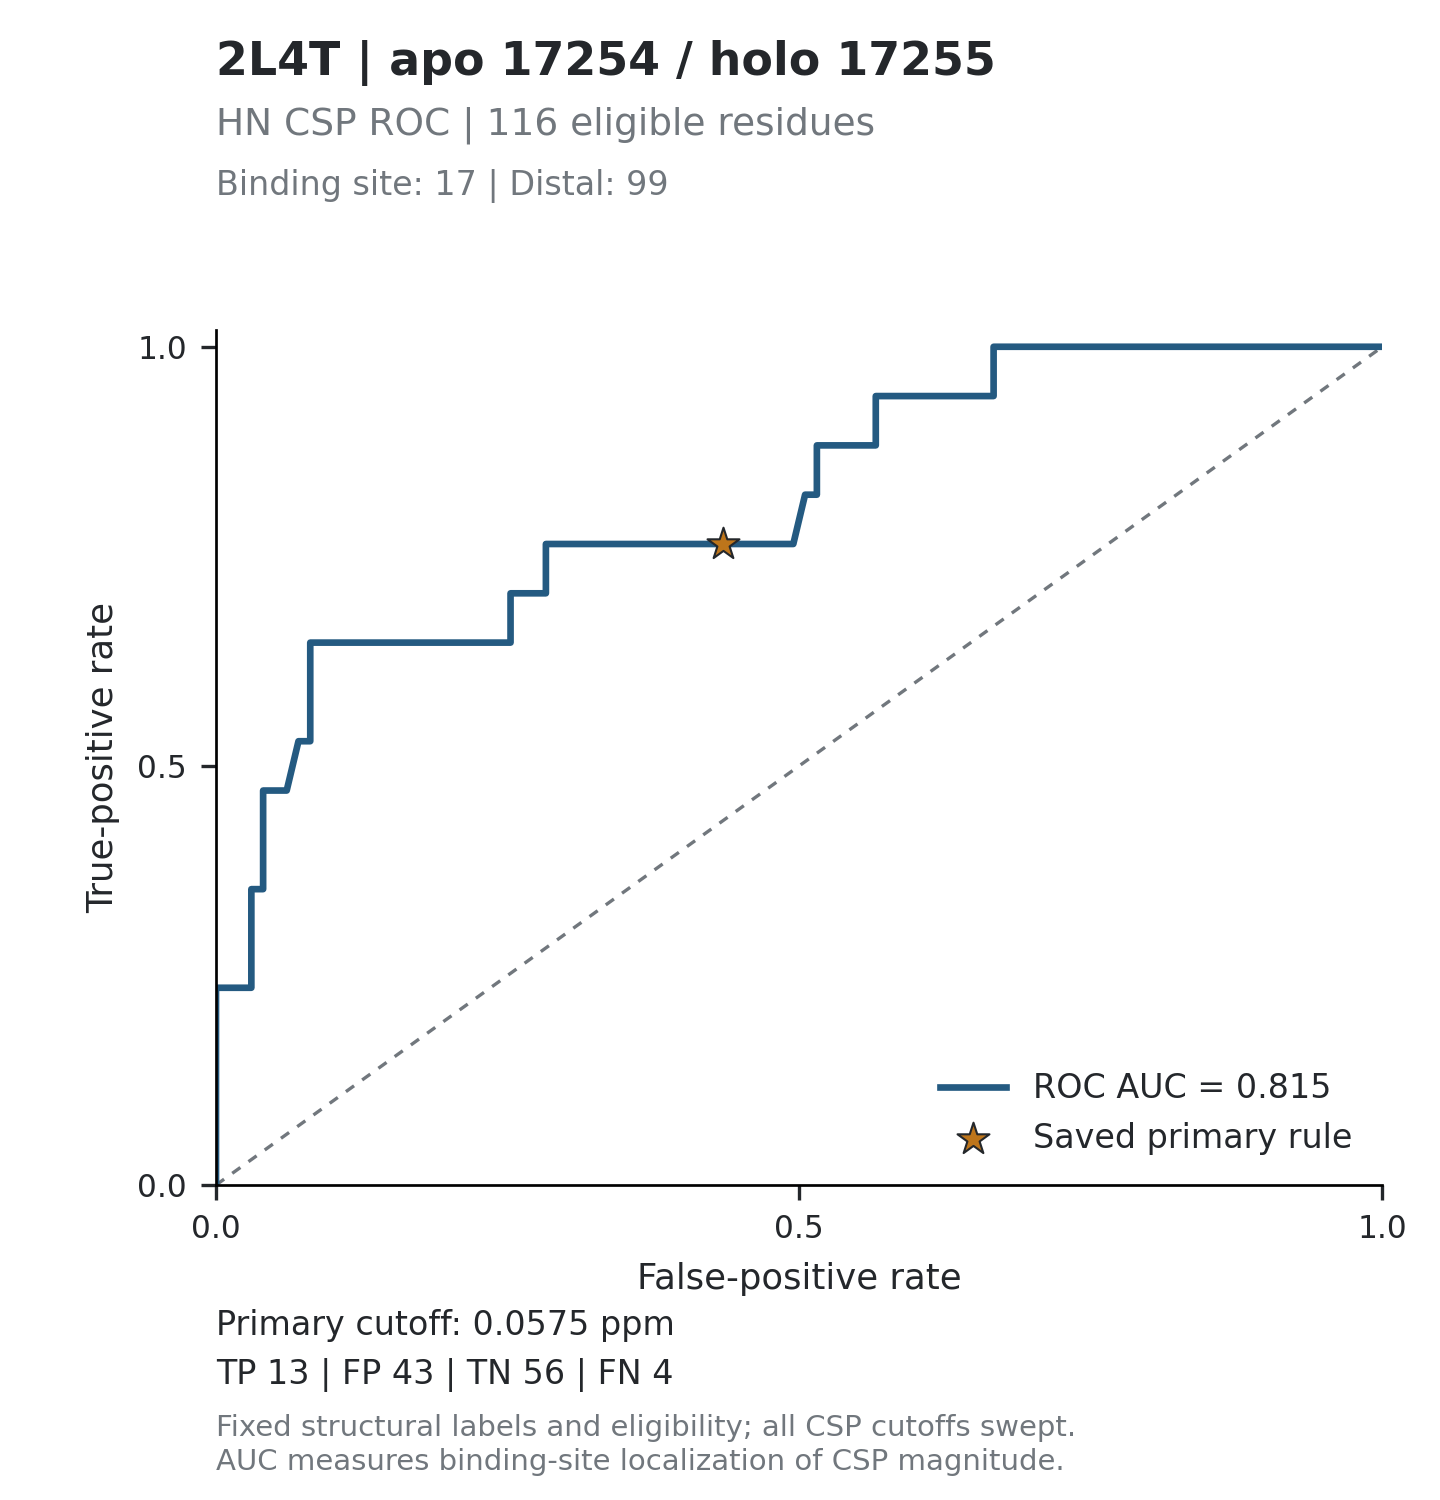

The table this chart was drawn from, first rows:
threshold, tp, fp, tn, fn, tpr, fpr, specificity, precision, fdr, tp_fp_ratio, target_id, score_mode
inf, 0, 0, 99, 17, 0, 0, 1, , , , 2L4T_17254, absolute_ppm
1.763, 1, 0, 99, 16, 0.05882, 0, 1, 1, 0, , 2L4T_17254, absolute_ppm
1.091, 2, 0, 99, 15, 0.1176, 0, 1, 1, 0, , 2L4T_17254, absolute_ppm
0.6809, 3, 0, 99, 14, 0.1765, 0, 1, 1, 0, , 2L4T_17254, absolute_ppm
0.6555, 4, 0, 99, 13, 0.2353, 0, 1, 1, 0, , 2L4T_17254, absolute_ppm
0.5104, 4, 1, 98, 13, 0.2353, 0.0101, 0.9899, 0.8, 0.2, 4, 2L4T_17254, absolute_ppm
0.3388, 4, 2, 97, 13, 0.2353, 0.0202, 0.9798, 0.6667, 0.3333, 2, 2L4T_17254, absolute_ppm
0.2534, 4, 3, 96, 13, 0.2353, 0.0303, 0.9697, 0.5714, 0.4286, 1.333, 2L4T_17254, absolute_ppm
0.2298, 5, 3, 96, 12, 0.2941, 0.0303, 0.9697, 0.625, 0.375, 1.667, 2L4T_17254, absolute_ppm
0.215, 6, 3, 96, 11, 0.3529, 0.0303, 0.9697, 0.6667, 0.3333, 2, 2L4T_17254, absolute_ppm
0.2056, 6, 4, 95, 11, 0.3529, 0.0404, 0.9596, 0.6, 0.4, 1.5, 2L4T_17254, absolute_ppm
0.2002, 7, 4, 95, 10, 0.4118, 0.0404, 0.9596, 0.6364, 0.3636, 1.75, 2L4T_17254, absolute_ppm
0.1819, 8, 4, 95, 9, 0.4706, 0.0404, 0.9596, 0.6667, 0.3333, 2, 2L4T_17254, absolute_ppm
0.162, 8, 5, 94, 9, 0.4706, 0.05051, 0.9495, 0.6154, 0.3846, 1.6, 2L4T_17254, absolute_ppm
0.1606, 8, 6, 93, 9, 0.4706, 0.06061, 0.9394, 0.5714, 0.4286, 1.333, 2L4T_17254, absolute_ppm
0.1543, 9, 7, 92, 8, 0.5294, 0.07071, 0.9293, 0.5625, 0.4375, 1.286, 2L4T_17254, absolute_ppm
0.1398, 9, 8, 91, 8, 0.5294, 0.08081, 0.9192, 0.5294, 0.4706, 1.125, 2L4T_17254, absolute_ppm
0.1394, 10, 8, 91, 7, 0.5882, 0.08081, 0.9192, 0.5556, 0.4444, 1.25, 2L4T_17254, absolute_ppm
0.1352, 11, 8, 91, 6, 0.6471, 0.08081, 0.9192, 0.5789, 0.4211, 1.375, 2L4T_17254, absolute_ppm
0.1336, 11, 9, 90, 6, 0.6471, 0.09091, 0.9091, 0.55, 0.45, 1.222, 2L4T_17254, absolute_ppm
0.1317, 11, 10, 89, 6, 0.6471, 0.101, 0.899, 0.5238, 0.4762, 1.1, 2L4T_17254, absolute_ppm
0.1255, 11, 11, 88, 6, 0.6471, 0.1111, 0.8889, 0.5, 0.5, 1, 2L4T_17254, absolute_ppm
0.1233, 11, 12, 87, 6, 0.6471, 0.1212, 0.8788, 0.4783, 0.5217, 0.9167, 2L4T_17254, absolute_ppm
0.1215, 11, 13, 86, 6, 0.6471, 0.1313, 0.8687, 0.4583, 0.5417, 0.8462, 2L4T_17254, absolute_ppm
0.1157, 11, 14, 85, 6, 0.6471, 0.1414, 0.8586, 0.44, 0.56, 0.7857, 2L4T_17254, absolute_ppm
0.1134, 11, 15, 84, 6, 0.6471, 0.1515, 0.8485, 0.4231, 0.5769, 0.7333, 2L4T_17254, absolute_ppm
0.1105, 11, 16, 83, 6, 0.6471, 0.1616, 0.8384, 0.4074, 0.5926, 0.6875, 2L4T_17254, absolute_ppm
0.1087, 11, 17, 82, 6, 0.6471, 0.1717, 0.8283, 0.3929, 0.6071, 0.6471, 2L4T_17254, absolute_ppm
0.1022, 11, 18, 81, 6, 0.6471, 0.1818, 0.8182, 0.3793, 0.6207, 0.6111, 2L4T_17254, absolute_ppm
0.099, 11, 20, 79, 6, 0.6471, 0.202, 0.798, 0.3548, 0.6452, 0.55, 2L4T_17254, absolute_ppm
0.0929, 11, 21, 78, 6, 0.6471, 0.2121, 0.7879, 0.3438, 0.6562, 0.5238, 2L4T_17254, absolute_ppm
0.0899, 11, 22, 77, 6, 0.6471, 0.2222, 0.7778, 0.3333, 0.6667, 0.5, 2L4T_17254, absolute_ppm
0.0873, 11, 23, 76, 6, 0.6471, 0.2323, 0.7677, 0.3235, 0.6765, 0.4783, 2L4T_17254, absolute_ppm
0.0859, 11, 24, 75, 6, 0.6471, 0.2424, 0.7576, 0.3143, 0.6857, 0.4583, 2L4T_17254, absolute_ppm
0.0857, 11, 25, 74, 6, 0.6471, 0.2525, 0.7475, 0.3056, 0.6944, 0.44, 2L4T_17254, absolute_ppm
0.0842, 12, 25, 74, 5, 0.7059, 0.2525, 0.7475, 0.3243, 0.6757, 0.48, 2L4T_17254, absolute_ppm
0.0812, 12, 26, 73, 5, 0.7059, 0.2626, 0.7374, 0.3158, 0.6842, 0.4615, 2L4T_17254, absolute_ppm
0.0808, 12, 27, 72, 5, 0.7059, 0.2727, 0.7273, 0.3077, 0.6923, 0.4444, 2L4T_17254, absolute_ppm
0.0807, 12, 28, 71, 5, 0.7059, 0.2828, 0.7172, 0.3, 0.7, 0.4286, 2L4T_17254, absolute_ppm
0.0803, 13, 28, 71, 4, 0.7647, 0.2828, 0.7172, 0.3171, 0.6829, 0.4643, 2L4T_17254, absolute_ppm
0.079, 13, 29, 70, 4, 0.7647, 0.2929, 0.7071, 0.3095, 0.6905, 0.4483, 2L4T_17254, absolute_ppm
0.0785, 13, 30, 69, 4, 0.7647, 0.303, 0.697, 0.3023, 0.6977, 0.4333, 2L4T_17254, absolute_ppm
0.0774, 13, 31, 68, 4, 0.7647, 0.3131, 0.6869, 0.2955, 0.7045, 0.4194, 2L4T_17254, absolute_ppm
0.0753, 13, 32, 67, 4, 0.7647, 0.3232, 0.6768, 0.2889, 0.7111, 0.4062, 2L4T_17254, absolute_ppm
0.0747, 13, 33, 66, 4, 0.7647, 0.3333, 0.6667, 0.2826, 0.7174, 0.3939, 2L4T_17254, absolute_ppm
0.0729, 13, 34, 65, 4, 0.7647, 0.3434, 0.6566, 0.2766, 0.7234, 0.3824, 2L4T_17254, absolute_ppm
0.0714, 13, 35, 64, 4, 0.7647, 0.3535, 0.6465, 0.2708, 0.7292, 0.3714, 2L4T_17254, absolute_ppm
0.0706, 13, 36, 63, 4, 0.7647, 0.3636, 0.6364, 0.2653, 0.7347, 0.3611, 2L4T_17254, absolute_ppm
0.07, 13, 37, 62, 4, 0.7647, 0.3737, 0.6263, 0.26, 0.74, 0.3514, 2L4T_17254, absolute_ppm
0.0693, 13, 38, 61, 4, 0.7647, 0.3838, 0.6162, 0.2549, 0.7451, 0.3421, 2L4T_17254, absolute_ppm
0.0654, 13, 39, 60, 4, 0.7647, 0.3939, 0.6061, 0.25, 0.75, 0.3333, 2L4T_17254, absolute_ppm
0.0644, 13, 40, 59, 4, 0.7647, 0.404, 0.596, 0.2453, 0.7547, 0.325, 2L4T_17254, absolute_ppm
0.0623, 13, 41, 58, 4, 0.7647, 0.4141, 0.5859, 0.2407, 0.7593, 0.3171, 2L4T_17254, absolute_ppm
0.0622, 13, 42, 57, 4, 0.7647, 0.4242, 0.5758, 0.2364, 0.7636, 0.3095, 2L4T_17254, absolute_ppm
0.0575, 13, 43, 56, 4, 0.7647, 0.4343, 0.5657, 0.2321, 0.7679, 0.3023, 2L4T_17254, absolute_ppm
0.0562, 13, 44, 55, 4, 0.7647, 0.4444, 0.5556, 0.2281, 0.7719, 0.2955, 2L4T_17254, absolute_ppm
0.0515, 13, 45, 54, 4, 0.7647, 0.4545, 0.5455, 0.2241, 0.7759, 0.2889, 2L4T_17254, absolute_ppm
0.0507, 13, 46, 53, 4, 0.7647, 0.4646, 0.5354, 0.2203, 0.7797, 0.2826, 2L4T_17254, absolute_ppm
0.0497, 13, 47, 52, 4, 0.7647, 0.4747, 0.5253, 0.2167, 0.7833, 0.2766, 2L4T_17254, absolute_ppm
0.049, 13, 48, 51, 4, 0.7647, 0.4848, 0.5152, 0.2131, 0.7869, 0.2708, 2L4T_17254, absolute_ppm
... 156 more rows
